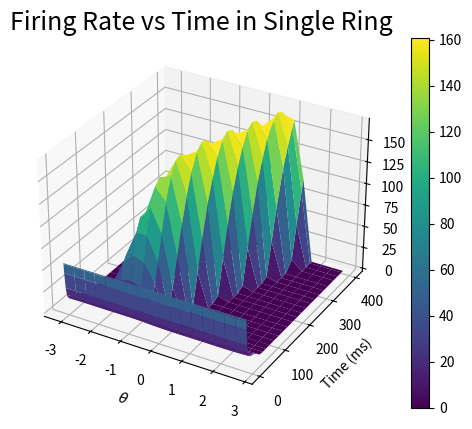
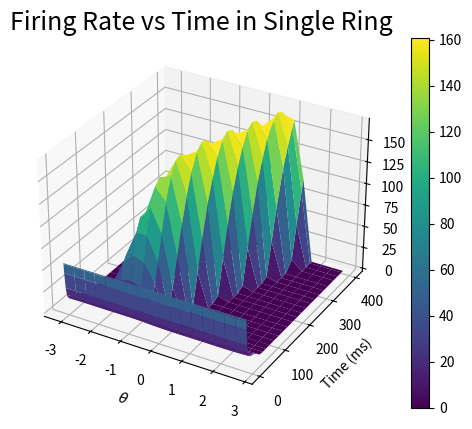

The script that saved these images, in order:
# Single ring solution using Zhang's equations,
# Now solved with Fourier Spectral method. 

import numpy as np
import matplotlib.pyplot as plt
from mpl_toolkits import mplot3d
from scipy.integrate import solve_ivp
import os

def tuningCurve(x):
    A = 2.53
    k = 8.08 
    B = 34.8/np.exp(k)
    x0 = 0
    out = A + B*np.exp(k*np.cos(x - x0))
    return out  


def weightFunc(x):
    '''
        creates outputs for plotting identical to weightFunc2, works on arrays. 
    '''
    # params
    b = .35    # amplitude
    k = 3      # period
    vs = .1    # vertical shift
    gamma = -0.063 # used as odd coeff
    alpha = 0.00201

    # define even portion, close to sinc function
    evenOut = np.zeros(len(x))
    oddOut = np.zeros(len(x))
    for i in range(len(x)):
        if x[i] == 0:
            evenOut[i] = (b**2)*k - vs
            oddOut[i] = 0
        else: 
            evenOut[i] = b*np.sin(b*k*np.pi*x[i])/(np.pi*x[i]) - vs
            oddOut[i] = gamma*((1/x[i])*(b**2)*k*np.cos(b*k*np.pi*x[i]) - (1/(np.pi * x[i]**2))*b*np.sin(b*k*np.pi*x[i]))
    # create odd portion, is derivative of even wrt x  
    totalOut = evenOut + oddOut
    return evenOut, oddOut, totalOut


def weightFunc2(x):
    '''
        creates weight functions to be used in filling of weight matrix. Identical values as weightFunc, 
        but on individual element not list.
    '''
    # params
    b = .35    # amplitude
    k = 3      # period
    vs = .1    # vertical shift
    gamma = -0.063 # used as odd coeff
    alpha = 0.00201

    # define even/odd portions, close to sinc function and its derivative respectively
    if x == 0:
        evenOut = (b**2)*k - vs
        oddOut =  0
    else: 
        evenOut = b*np.sin(b*k*np.pi*x)/(np.pi*x) - vs
        oddOut = gamma*((1/x)*(b**2)*k*np.cos(b*k*np.pi*x) - (1/(np.pi * x**2))*b*np.sin(b*k*np.pi*x))

    totalOut = evenOut + oddOut
    return totalOut

def weightMat(x):
    W = np.zeros((len(x), len(x)))    
    for i in range(len(x)):
        for j in range(len(x)):
            if ((x[i] - x[j]) >= np.pi):
                temp = x[i] - x[j] - 2*np.pi
            elif (x[i] - x[j] <= -np.pi):
                temp = x[i] - x[j] + 2*np.pi
            else:
                temp = x[i] - x[j] 
            W[i, j] = weightFunc2(temp)
    return W
    

def sigma(s):
    # this is what the authors use to go from energy -> hz
    a = 6.34
    beta = 0.8
    b = 10
    c = 0.5
   
    #a = 1
    #beta = 1
    #b = 1.1
    #c = 1
    
    out = np.zeros(len(s))
    for i in range(len(s)):
        out[i] = a*np.log(1 + np.exp(b*(s[i] + c)))**beta
    return out

def linRect(s):
    # here is a more modern correction function. Graphs are the same essentially
    #     if soln is passed in at end. Cannot be used in sys tho. 
    out = np.zeros(len(s))
    for i in range(len(s)):
        if s[i] > 0:
            out[i] = s[i]
        else:
            out[i] = 0 
    return out


def sys(t, u):
    '''
    RHS of system to be used in solver. Parameter tau kept here.
    '''
    Tau = 10

    thetaSpace = np.linspace(-np.pi, np.pi, N, endpoint=False)
    
    W = weightMat(thetaSpace)
    #f = forcingVec(thetaSpace) creates constant forcing
    f = sigma(u) #creates the travelling bump
    #f = linRect(u) #is not good
    
    
    du = (1/Tau)*(-u + (1/len(u)) * np.matmul(W, f))
    return du


def initialCondRand(x):
    IC = np.zeros(len(x))
    IC[0] = 1
    for i in range(1, len(x)):
        IC[i] = IC[i-1]/i + np.random.rand()
    return IC


def initialCondBump(x):
    IC = np.zeros(len(x))
    for i in range(len(x)):
        IC[i] = tuningCurve(x[i])
    return IC


def initialCondFlat(x):
    IC = np.zeros(len(x))
    for i in range(len(x)):
        IC[i] = 1
    return IC

def interpBasis(a, size, domain):
    # takes a point a, returns basis functions g_0(a) through g_n(a)
    g = np.zeros(size)
    for i in range(len(g)):
        if a == domain[i]:
            g[i] = 1
        else:
            g[i] = (1/size)*np.sin(size*(a - domain[i])) * 1/np.tan((a - domain[i])/2)
    return g

## Plotting functions ##  -------------------------------------
def plot3d(x, y, z):
    fig1 = plt.figure()
    ax = plt.axes(projection='3d')
    surf = ax.plot_surface(x, y, z, rstride=1, cstride=1, cmap='viridis') 
    ax.set_title("Firing Rate vs Time in Single Ring", fontsize = 18)
    ax.set_ylabel('Time (ms)')
    ax.set_xlabel(r'$\theta$')
    ax.set_zlabel(r'$\sigma(u)$ (Hz)')
    #ax.view_init(30, 132) #uncomment to see backside
    plt.colorbar(surf)
    plt.show()

def plotWeights(x, y1, y2, y3):
    plt.plot(x, y1, '--', linewidth = 1, label = 'Even Component')
    plt.plot(x, y2, '--', linewidth = 1, label = 'Odd Component')
    plt.plot(x, y3, linewidth = 2, label = 'Total (Odd + Even)')
    plt.title('Weight Function', fontsize = 18)
    plt.xlabel(r'$\theta$', fontsize = 14)
    plt.ylabel(r'$w(\theta)$', fontsize = 14)
    plt.legend()
    plt.show() 

def matVis(A):
    plt.matshow(A)
    plt.show()
   
## End Plotting Functions ## -------------------------------------


if __name__=="__main__":
    # set number of spatial discretizations
    N = 18
    
    # set up theta space
    x = np.linspace(-np.pi, np.pi, N, endpoint=False)

    y1, y2, y3 = weightFunc(x)
    #print(x)

    # plot weight function
    #plotWeights(x, y1, y2, y3)
   
    # create initial condiitions
    #u0 = initialCondRand(x)
    u0 = initialCondFlat(x)
    
    tStart, tEnd = 0, 400
    sol = solve_ivp(sys, [tStart, tEnd], u0)
  

    timeGrid, thetaGrid = np.meshgrid(sol.t, x)
    
    # Recall sol is energy, not actual firing rates. 
    # step through each time slice, rectify accordingly (pass thru sig) 
  
    (m, n) = sol.y.shape
    firingRate = np.zeros((m, n))
    for i in range(n):
        #firingRate[:, i] = 15*linRect(sol.y[:, i])  # more modern correction function.
        firingRate[:, i] = sigma(sol.y[:, i])      # what the author's use.

    
    plot3d(thetaGrid, timeGrid, firingRate)
    
    # with a solution computed, can interpolate using psuedospectral methods for analytical soln
    exactFrEnergy = np.zeros((m, n))
    
    # perform interpolation here. 
    for tStep in range(n): 
        for i in range(m):
            g = interpBasis(x[i], N, x)
            exactFrEnergy[i, tStep] = np.sum(sol.y[:, tStep] * g)
    
    exactFr = np.zeros((m, n))
    for i in range(n):
        exactFr[:, i] = sigma(exactFrEnergy[:, i])
    
    plot3d(thetaGrid, timeGrid, exactFr)



